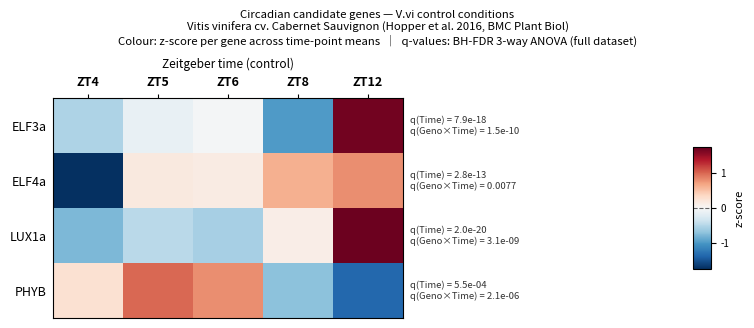

This figure's Python source:
#!/usr/bin/env python3
"""heatmap_Cvi_ZT_4gene.py
--------------------------
As heatmap_Cvi_ZT.py but retaining only 4 genes:
ELF3a, ELF4a, LUX1a, PHYB

Output  : circadian_heatmap_Cvi_ZT_4gene.png  (180 dpi)
          circadian_heatmap_Cvi_ZT_4gene.pdf
"""

import numpy as np
import matplotlib
matplotlib.use('Agg')
import matplotlib.pyplot as plt
from matplotlib.colors import TwoSlopeNorm

# ── Expression data — Cabernet Sauvignon control only ────────────────────────
# Internal array order: [1 h, 2 h, 4 h, 8 h, 24 h]
GENES = [
    dict(short='ELF3a', Cab=[12.8277, 12.8714, 12.4261, 13.6608, 12.6355], q_time=7.88e-18, q_culttime=1.50e-10),
    dict(short='ELF4a', Cab=[13.2714, 13.2597, 13.4236, 13.4866, 12.6139], q_time=2.85e-13, q_culttime=7.74e-3),
    dict(short='LUX1a', Cab=[10.6451, 10.4880, 11.5516, 13.9656, 10.1786], q_time=1.98e-20, q_culttime=3.14e-9),
    dict(short='PHYB',  Cab=[13.1753, 13.1517, 12.9691, 12.8915, 13.0865], q_time=5.48e-4,  q_culttime=2.14e-6),
]

# Column reorder: 24 h → ZT4, 1 h → ZT5, 2 h → ZT6, 4 h → ZT8, 8 h → ZT12
ZT_ORDER    = [4, 0, 1, 2, 3]
TIME_LABELS = ['ZT4', 'ZT5', 'ZT6', 'ZT8', 'ZT12']

N_GENES = len(GENES)
N_TIME  = len(TIME_LABELS)

# ── Build z-scored matrix — reordered columns ─────────────────────────────────
matrix = np.zeros((N_GENES, N_TIME))
for gi, g in enumerate(GENES):
    vals = np.array(g['Cab'])
    z = (vals - vals.mean()) / vals.std(ddof=1)
    matrix[gi] = z[ZT_ORDER]

# ── Figure geometry ───────────────────────────────────────────────────────────
CELL_H = 0.55
CELL_W = 0.70
L_PAD  = 1.20
R_PAD  = 4.20
T_PAD  = 0.90
B_PAD  = 0.45

hm_h = N_GENES * CELL_H
hm_w = N_TIME  * CELL_W
fig_h = hm_h + T_PAD + B_PAD
fig_w = hm_w + L_PAD + R_PAD

fig = plt.figure(figsize=(fig_w, fig_h))

ax = fig.add_axes([L_PAD / fig_w, B_PAD / fig_h, hm_w / fig_w, hm_h / fig_h])

cb_h = hm_h * 0.55
cb_w = 0.18
ax_cb = fig.add_axes([
    (L_PAD + hm_w + 2.90) / fig_w,
    (B_PAD + hm_h * 0.225) / fig_h,
    cb_w / fig_w,
    cb_h / fig_h,
])

# ── Heatmap ───────────────────────────────────────────────────────────────────
vmax = np.abs(matrix).max()
norm = TwoSlopeNorm(vmin=-vmax, vcenter=0, vmax=vmax)
im = ax.imshow(matrix, aspect='auto', cmap=plt.cm.RdBu_r, norm=norm,
               interpolation='nearest')

# ── X-axis (ZT) — top ────────────────────────────────────────────────────────
ax.set_xticks(range(N_TIME))
ax.set_xticklabels(TIME_LABELS, fontsize=9, fontweight='bold')
ax.xaxis.set_ticks_position('top')
ax.xaxis.set_label_position('top')
ax.set_xlabel('Zeitgeber time (control)', fontsize=8.5, labelpad=6)
ax.tick_params(axis='x', length=3)

# ── Y-axis (gene short name) ──────────────────────────────────────────────────
ax.set_yticks(range(N_GENES))
ax.set_yticklabels([g['short'] for g in GENES], fontsize=9, style='italic')
ax.tick_params(axis='y', length=0, pad=4)

# ── Q-value annotations (right) ───────────────────────────────────────────────
def fmt_q(q):
    return f'{q:.1e}' if q < 0.001 else f'{q:.4f}'

ax_right  = (L_PAD + hm_w) / fig_w
ax_bottom = B_PAD / fig_h
ax_height = hm_h  / fig_h

for gi, g in enumerate(GENES):
    y_fig = ax_bottom + ax_height * (1.0 - (gi + 0.5) / N_GENES)
    fig.text(
        ax_right + 0.008, y_fig,
        f"q(Time) = {fmt_q(g['q_time'])}\n"
        f"q(Geno\u00d7Time) = {fmt_q(g['q_culttime'])}",
        va='center', ha='left', fontsize=6.8, color='#333333',
        transform=fig.transFigure,
    )

# ── Colorbar ──────────────────────────────────────────────────────────────────
cbar = plt.colorbar(im, cax=ax_cb)
cbar.set_label('z-score', fontsize=8, labelpad=4)
cbar.ax.tick_params(labelsize=7)
cbar.ax.axhline(0, color='black', linewidth=0.8, linestyle='--', alpha=0.6)

# ── Title ─────────────────────────────────────────────────────────────────────
fig.text(
    0.5, 0.995,
    'Circadian candidate genes — V.vi control conditions\n'
    'Vitis vinifera cv. Cabernet Sauvignon (Hopper et al. 2016, BMC Plant Biol)\n'
    'Colour: z-score per gene across time-point means  '
    '\u2502  q-values: BH-FDR 3-way ANOVA (full dataset)',
    ha='center', va='top', fontsize=8.2, transform=fig.transFigure,
)

# ── Save ──────────────────────────────────────────────────────────────────────
for fname in ('circadian_heatmap_Cvi_ZT_4gene.png', 'circadian_heatmap_Cvi_ZT_4gene.pdf'):
    plt.savefig(fname, dpi=180, bbox_inches='tight')
    print(f'Saved: {fname}')
